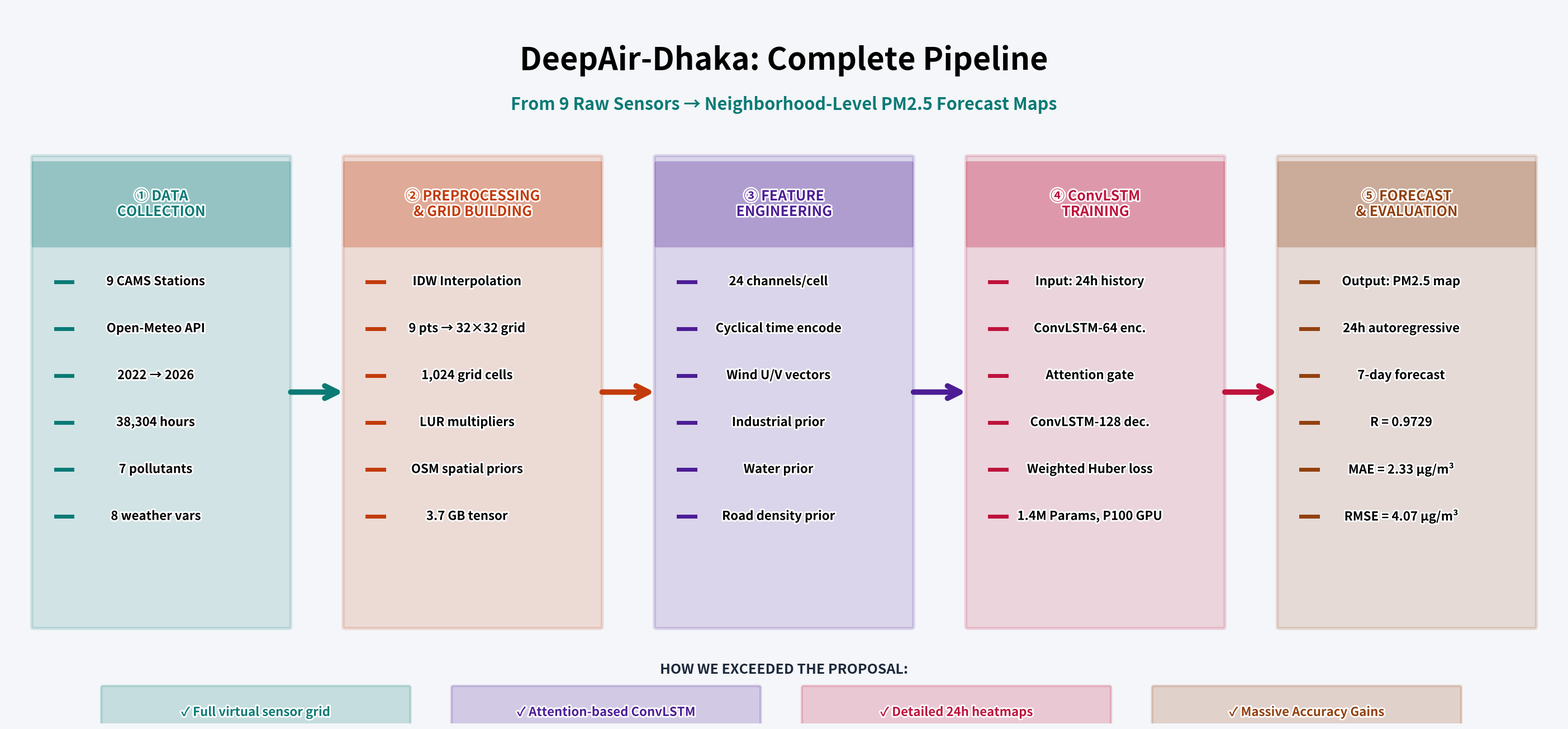
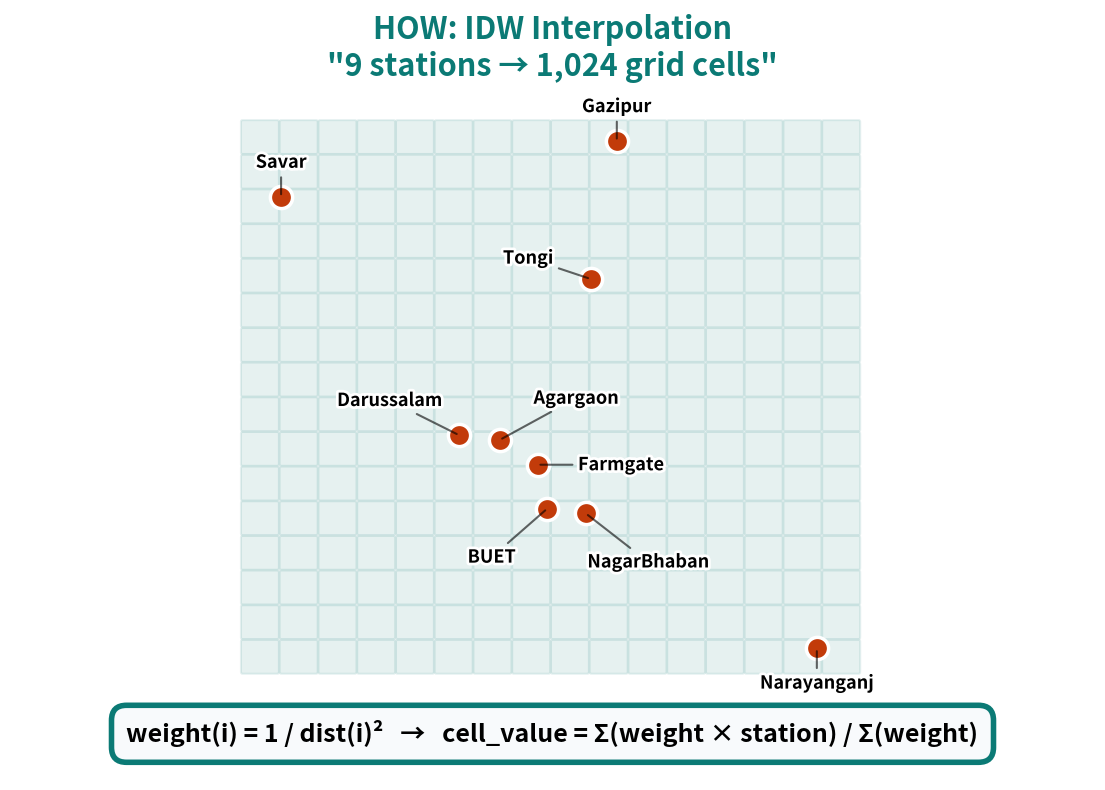
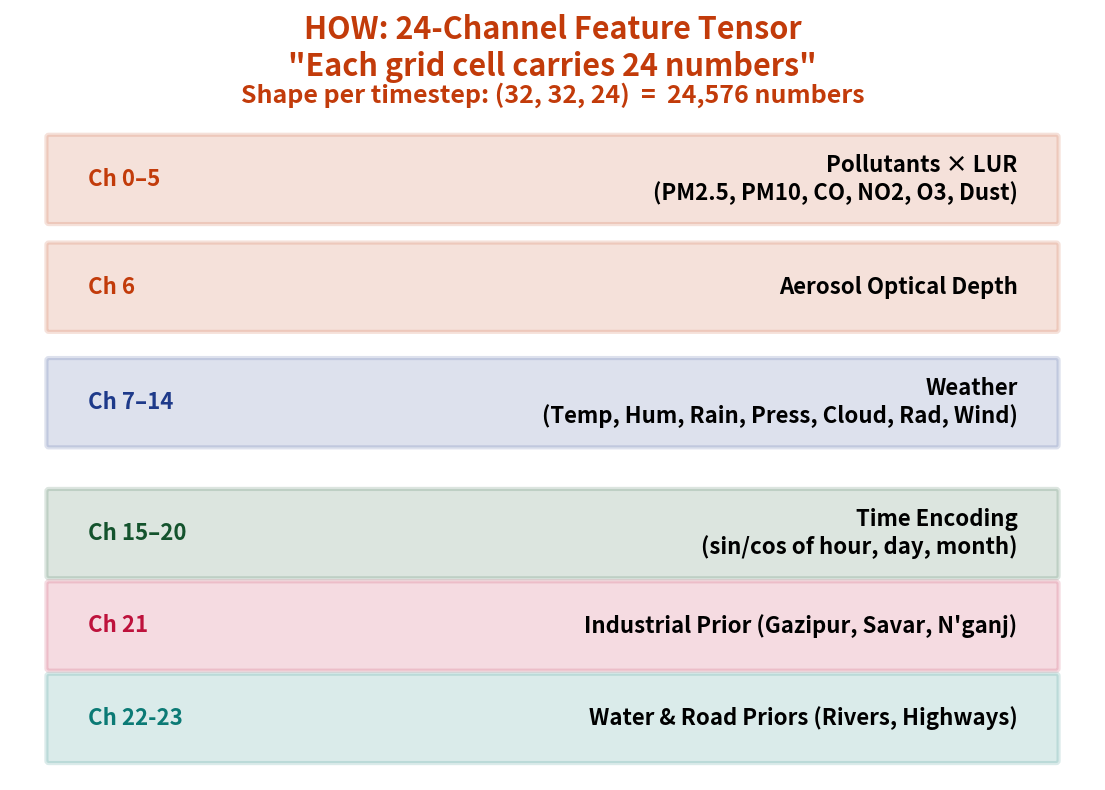
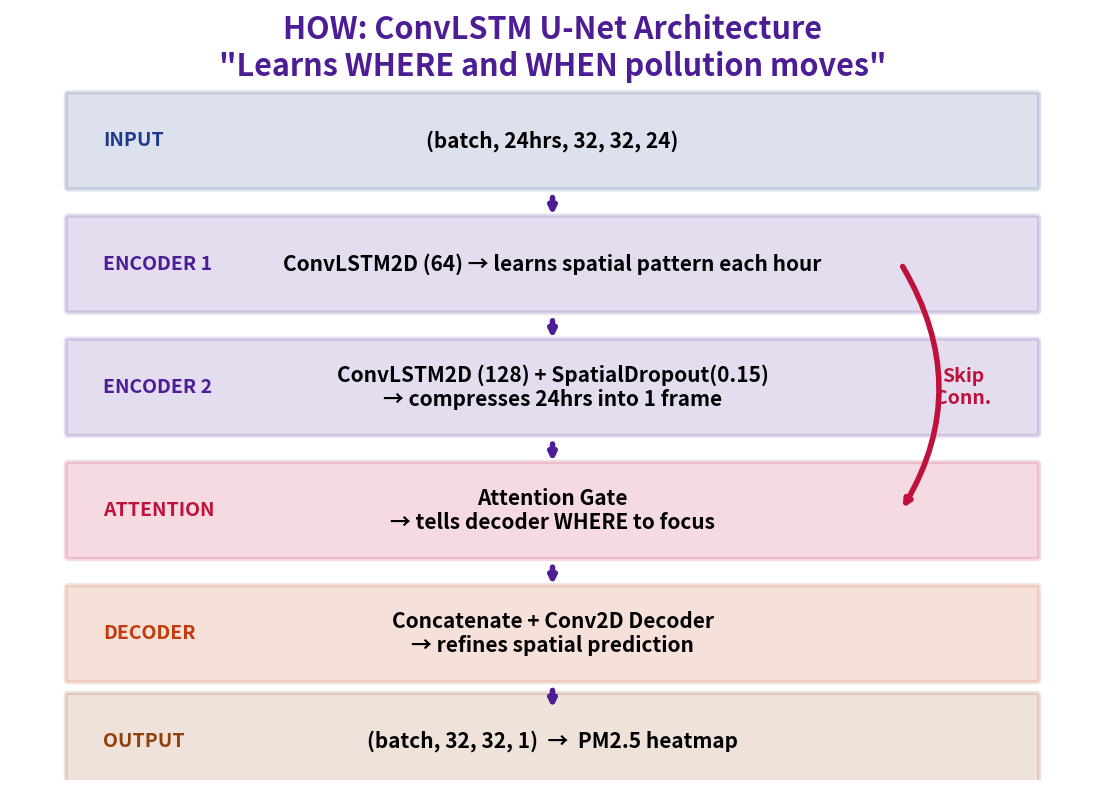
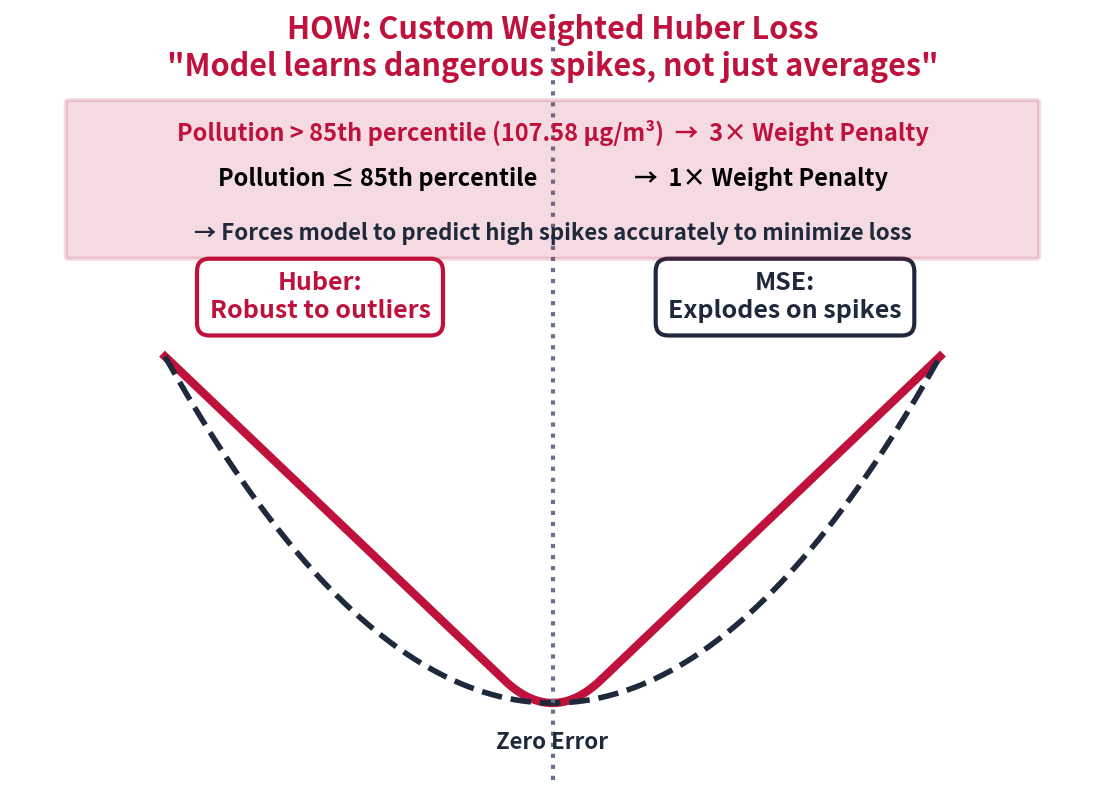
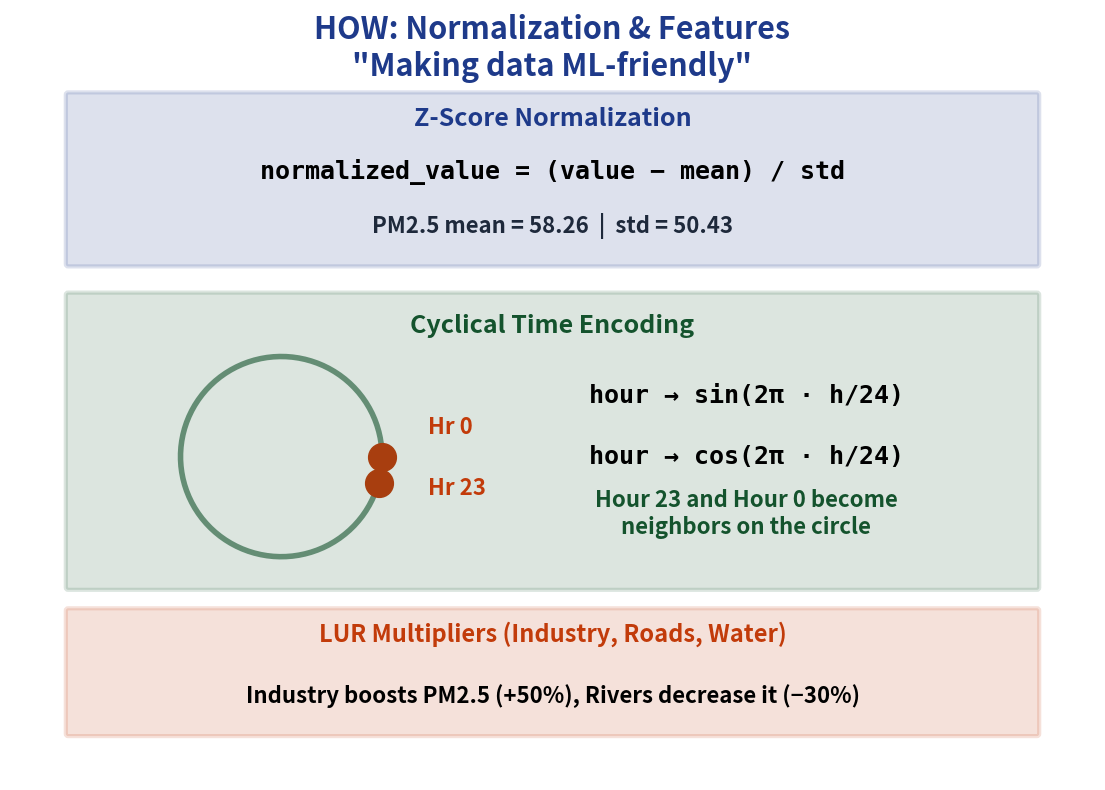
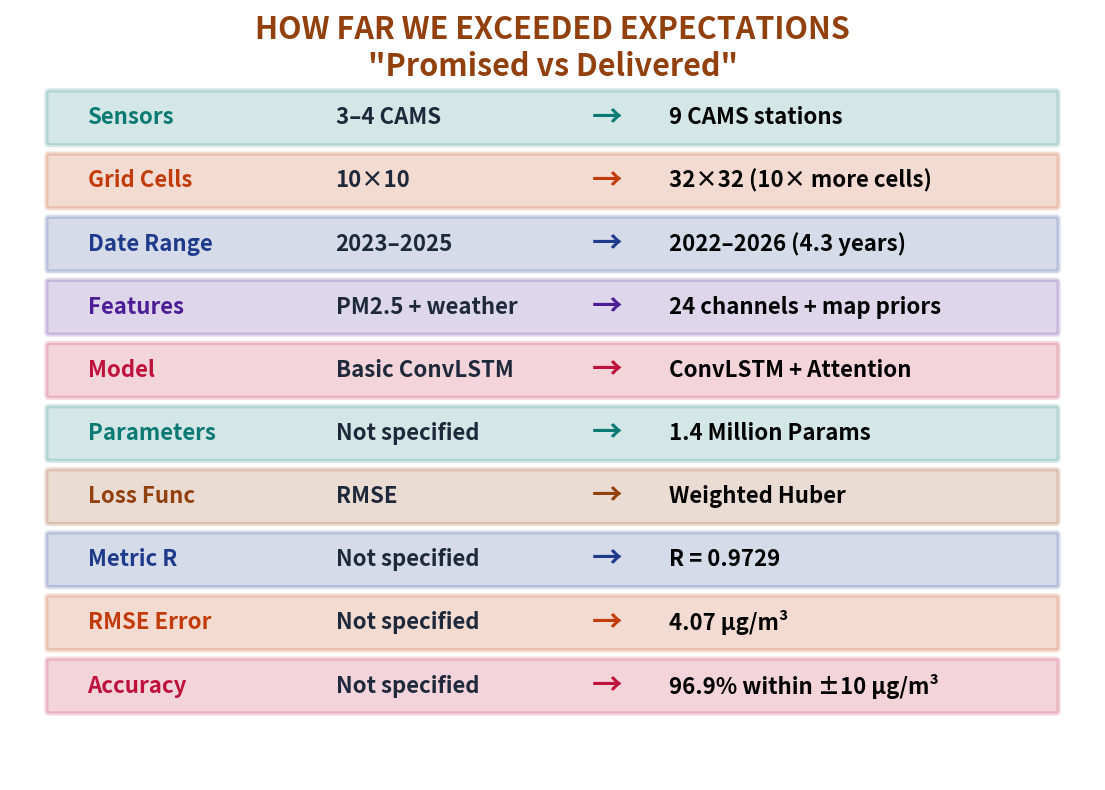
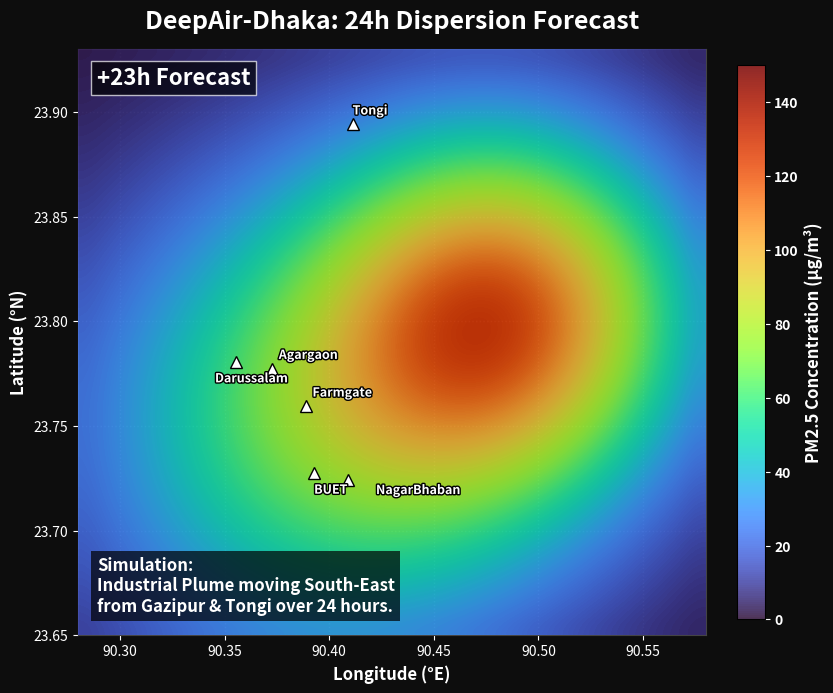

These figures' Python source, in order:
"""
DeepAir-Dhaka: Ultimate Presentation Pack Generator
Includes: 1 Full Pipeline Diagram, 6 Detailed Methodology Panels, and 1 Context-Rich Animated GIF.
Optimized for Windows 10. No overlapping labels.
"""

import matplotlib
matplotlib.use('Agg') # Headless backend
import matplotlib.pyplot as plt
import matplotlib.patches as mpatches
import matplotlib.patheffects as pe
from matplotlib.patches import FancyBboxPatch
import matplotlib.animation as animation
import numpy as np
import os

OUT = '.'
os.makedirs(OUT, exist_ok=True)

# ── ULTIMATE HIGH-CONTRAST PALETTE ─────────────────────────────
BG        = '#f4f6f9'  
CARD      = '#ffffff'  
BORDER    = '#64748b'  
TEXT_MAIN = '#000000'  
DIM       = '#1e293b'  

TEAL      = '#0b7a75'
ORANGE    = '#c23b0a'
PURPLE    = '#4c1d95'
PINK      = '#be123c'
GOLD      = '#92400e'
BLUE      = '#1e3a8a'
GREEN     = '#14532d'

# Dhaka's 9 Real Stations Coordinates
STATIONS = {
    "Gazipur":     (23.9941, 90.4223),
    "Savar":       (23.9537, 90.2798),
    "Tongi":       (23.8942, 90.4112),
    "Darussalam":  (23.7808, 90.3554),
    "Agargaon":    (23.7774, 90.3726),
    "Farmgate":    (23.7594, 90.3887),
    "BUET":        (23.7276, 90.3928),
    "NagarBhaban": (23.7241, 90.4091),
    "Narayanganj": (23.6261, 90.5072),
}

def rounded_box(ax, x, y, w, h, color, alpha=0.18, border=None, lw=3, zorder=3):
    border = border or color
    box = FancyBboxPatch((x - w/2, y - h/2), w, h,
                          boxstyle="round,pad=0.03",
                          facecolor=color, alpha=alpha,
                          edgecolor=border, linewidth=lw, zorder=zorder)
    ax.add_patch(box)
    return box

def label(ax, x, y, text, size=15, color=TEXT_MAIN, weight='bold', ha='center', va='center', zorder=5):
    ax.text(x, y, text, fontsize=size, color=color, fontweight=weight,
            ha=ha, va=va, zorder=zorder,
            path_effects=[pe.withStroke(linewidth=4, foreground=CARD)])

# ═══════════════════════════════════════════════════════════════════
# FIGURE 1: PIPELINE DIAGRAM
# ═══════════════════════════════════════════════════════════════════
print("Generating 1. Pipeline Diagram...")
fig1, ax1 = plt.subplots(figsize=(28, 13)) 
fig1.patch.set_facecolor(BG)
ax1.set_facecolor(BG)
ax1.set_xlim(0, 28); ax1.set_ylim(0, 13); ax1.axis('off')

ax1.text(14, 12.0, 'DeepAir-Dhaka: Complete Pipeline', fontsize=40, color=TEXT_MAIN, fontweight='heavy', ha='center', va='center')
ax1.text(14, 11.2, 'From 9 Raw Sensors → Neighborhood-Level PM2.5 Forecast Maps', fontsize=22, color=TEAL, fontweight='bold', ha='center', va='center')

steps = [
    (2.8,  6.0, TEAL,   '① DATA\nCOLLECTION',
     ['9 CAMS Stations', 'Open-Meteo API', '2022 → 2026', '38,304 hours', '7 pollutants', '8 weather vars']),
    (8.4,  6.0, ORANGE, '② PREPROCESSING\n& GRID BUILDING',
     ['IDW Interpolation', '9 pts → 32×32 grid', '1,024 grid cells', 'LUR multipliers', 'OSM spatial priors', '3.7 GB tensor']),
    (14.0, 6.0, PURPLE, '③ FEATURE\nENGINEERING',
     ['24 channels/cell', 'Cyclical time encode', 'Wind U/V vectors', 'Industrial prior', 'Water prior', 'Road density prior']),
    (19.6, 6.0, PINK,   '④ ConvLSTM\nTRAINING',
     ['Input: 24h history', 'ConvLSTM-64 enc.', 'Attention gate', 'ConvLSTM-128 dec.', 'Weighted Huber loss', '1.4M Params, P100 GPU']),
    (25.2, 6.0, GOLD,   '⑤ FORECAST\n& EVALUATION',
     ['Output: PM2.5 map', '24h autoregressive', '7-day forecast', 'R = 0.9729', 'MAE = 2.33 µg/m³', 'RMSE = 4.07 µg/m³']),
]

for bx, by, col, title, details in steps:
    rounded_box(ax1, bx, by, 4.6, 8.5, col, alpha=0.15, border=col, lw=4) 
    rounded_box(ax1, bx, by + 3.4, 4.6, 1.5, col, alpha=0.3, border=col, lw=0) 
    label(ax1, bx, by + 3.4, title, size=18, color=col, weight='heavy') 
    
    for i, d in enumerate(details):
        yy = by + 2.0 - i * 0.85 
        ax1.plot([bx - 1.9, bx - 1.6], [yy, yy], color=col, lw=5, alpha=1.0, zorder=4)
        label(ax1, bx - 0.1, yy, d, size=16, color=TEXT_MAIN, weight='bold')

for x1, x2, col in [(5.1, 6.1, TEAL), (10.7, 11.7, ORANGE), (16.3, 17.3, PURPLE), (21.9, 22.9, PINK)]:
    ax1.annotate('', xy=(x2, 6.0), xytext=(x1, 6.0), arrowprops=dict(arrowstyle='->', color=col, lw=7, mutation_scale=40), zorder=6)

ax1.text(14, 0.9, 'HOW WE EXCEEDED THE PROPOSAL:', fontsize=18, color=DIM, ha='center', fontweight='heavy')
promises = [
    (4.5,  '✓ Full virtual sensor grid', TEAL),
    (10.8, '✓ Attention-based ConvLSTM', PURPLE),
    (17.1, '✓ Detailed 24h heatmaps', PINK),
    (23.4, '✓ Massive Accuracy Gains', GOLD),
]
for px, pt, pc in promises:
    rounded_box(ax1, px, 0.2, 5.5, 0.9, pc, alpha=0.2, border=pc, lw=3)
    label(ax1, px, 0.2, pt, size=16, color=pc, weight='heavy')

plt.tight_layout(pad=0.5)
plt.savefig(os.path.join(OUT, 'pipeline_diagram.png'), dpi=200, bbox_inches='tight', facecolor=BG)
plt.close()


# ═══════════════════════════════════════════════════════════════════
# INDIVIDUAL METHODOLOGY PANELS
# ═══════════════════════════════════════════════════════════════════
def setup_panel(title, color):
    fig, ax = plt.subplots(figsize=(14, 10))
    fig.patch.set_facecolor(CARD); ax.set_facecolor(CARD)
    ax.set_xlim(0, 14); ax.set_ylim(0, 10); ax.axis('off')
    ax.text(7, 9.5, title, color=color, fontsize=22, fontweight='heavy', ha='center', va='center')
    return fig, ax

print("Generating 2. Panel 1 (IDW Map with Fixed Labels)...")
fig, ax = setup_panel('HOW: IDW Interpolation\n"9 stations → 1,024 grid cells"', TEAL)

# Draw a 16x16 visual grid
for i in range(16):
    for j in range(16):
        ax.add_patch(FancyBboxPatch((3.0 + j*0.5, 1.4 + i*0.45), 0.45, 0.4, boxstyle='round,pad=0.02',
                          facecolor=TEAL, alpha=0.1, edgecolor=TEAL, linewidth=1.5))

min_lat, max_lat = 23.62, 24.00
min_lon, max_lon = 90.27, 90.52

# STARBURST OFFSET LOGIC: Pushes labels away from the center cluster
offsets = {
    "Gazipur":     (0, 25),      # Straight up
    "Savar":       (0, 25),      # Straight up
    "Tongi":       (-45, 15),    # Up-Left
    "Darussalam":  (-50, 25),    # Up-Left
    "Agargaon":    (55, 30),     # Up-Right
    "Farmgate":    (60, 0),      # Right
    "BUET":        (-40, -35),   # Down-Left
    "NagarBhaban": (45, -35),    # Down-Right
    "Narayanganj": (0, -25),     # Straight down
}

for name, (lat, lon) in STATIONS.items():
    px = 3.2 + ((lon - min_lon) / (max_lon - min_lon)) * 7.6
    py = 1.6 + ((lat - min_lat) / (max_lat - min_lat)) * 6.8
    ax.plot(px, py, 'o', color=ORANGE, ms=16, mec='white', mew=2.5, zorder=6)
    
    # Draw label with a connecting line to prevent overlapping
    ox, oy = offsets[name]
    ax.annotate(name, xy=(px, py), xytext=(ox, oy), textcoords='offset points',
                fontsize=13, color=TEXT_MAIN, fontweight='heavy', ha='center', va='center', zorder=7,
                arrowprops=dict(arrowstyle='-', color=TEXT_MAIN, alpha=0.6, lw=1.5),
                path_effects=[pe.withStroke(linewidth=4, foreground=CARD)])

ax.text(7, 0.6, 'weight(i) = 1 / dist(i)²   →   cell_value = Σ(weight × station) / Σ(weight)', fontsize=18, color=TEXT_MAIN, ha='center', va='center', fontweight='heavy', bbox=dict(boxstyle='round,pad=0.6', facecolor='#f8fafc', edgecolor=TEAL, alpha=1.0, lw=4))
plt.savefig(os.path.join(OUT, 'methodology_1_idw.png'), dpi=200, bbox_inches='tight', facecolor=CARD)
plt.close()


print("Generating 3. Panel 2 (Tensor)...")
fig, ax = setup_panel('HOW: 24-Channel Feature Tensor\n"Each grid cell carries 24 numbers"', ORANGE)
groups = [
    ('Ch 0–5',  'Pollutants × LUR\n(PM2.5, PM10, CO, NO2, O3, Dust)', ORANGE,   7.8),
    ('Ch 6',    'Aerosol Optical Depth', ORANGE,                                  6.4),
    ('Ch 7–14', 'Weather\n(Temp, Hum, Rain, Press, Cloud, Rad, Wind)', BLUE, 4.9),
    ('Ch 15–20','Time Encoding\n(sin/cos of hour, day, month)', GREEN,               3.2),
    ('Ch 21',   'Industrial Prior (Gazipur, Savar, N\'ganj)', PINK,              2.0),
    ('Ch 22-23','Water & Road Priors (Rivers, Highways)', TEAL,                  0.8),
]
for ch_label, desc, col, ypos in groups:
    rounded_box(ax, 7, ypos, 13.0, 1.1, col, alpha=0.15, border=col, lw=3)
    ax.text(1.0, ypos, ch_label, fontsize=16, color=col, fontweight='heavy', ha='left', va='center')
    ax.text(13.0, ypos, desc, fontsize=16, color=TEXT_MAIN, fontweight='bold', ha='right', va='center')
ax.text(7, 8.8, 'Shape per timestep: (32, 32, 24)  =  24,576 numbers', fontsize=18, color=ORANGE, ha='center', fontweight='heavy')
plt.savefig(os.path.join(OUT, 'methodology_2_tensor.png'), dpi=200, bbox_inches='tight', facecolor=CARD)
plt.close()


print("Generating 4. Panel 3 (ConvLSTM)...")
fig, ax = setup_panel('HOW: ConvLSTM U-Net Architecture\n"Learns WHERE and WHEN pollution moves"', PURPLE)
arch_steps = [
    (7, 8.3, '(batch, 24hrs, 32, 32, 24)', 'INPUT', BLUE),
    (7, 6.7, 'ConvLSTM2D (64) → learns spatial pattern each hour', 'ENCODER 1', PURPLE),
    (7, 5.1, 'ConvLSTM2D (128) + SpatialDropout(0.15)\n→ compresses 24hrs into 1 frame', 'ENCODER 2', PURPLE),
    (7, 3.5, 'Attention Gate\n→ tells decoder WHERE to focus', 'ATTENTION', PINK),
    (7, 1.9, 'Concatenate + Conv2D Decoder\n→ refines spatial prediction', 'DECODER', ORANGE),
    (7, 0.5, '(batch, 32, 32, 1)  →  PM2.5 heatmap', 'OUTPUT', GOLD),
]
for bx, by, desc, lbl, col in arch_steps:
    rounded_box(ax, bx, by, 12.5, 1.2, col, alpha=0.15, border=col, lw=3)
    ax.text(1.2, by, lbl, fontsize=14, color=col, fontweight='heavy', ha='left', va='center')
    ax.text(7, by, desc, fontsize=15, color=TEXT_MAIN, fontweight='bold', ha='center', va='center')
for y1, y2 in [(7.6, 7.3), (6.0, 5.7), (4.4, 4.1), (2.8, 2.5), (1.2, 0.9)]:
    ax.annotate('', xy=(7, y2), xytext=(7, y1), arrowprops=dict(arrowstyle='->', color=PURPLE, lw=4), zorder=6)
ax.annotate('', xy=(11.5, 3.5), xytext=(11.5, 6.7), arrowprops=dict(arrowstyle='->', color=PINK, lw=4, connectionstyle='arc3,rad=-0.3'), zorder=6)
ax.text(12.3, 5.1, 'Skip\nConn.', fontsize=14, color=PINK, ha='center', va='center', fontweight='heavy')
plt.savefig(os.path.join(OUT, 'methodology_3_convlstm.png'), dpi=200, bbox_inches='tight', facecolor=CARD)
plt.close()


print("Generating 5. Panel 4 (Loss)...")
fig, ax = setup_panel('HOW: Custom Weighted Huber Loss\n"Model learns dangerous spikes, not just averages"', PINK)
x_err = np.linspace(-4, 4, 200)
huber  = np.where(np.abs(x_err) < 0.5, 0.5*x_err**2, 0.5*(np.abs(x_err) - 0.25))
mse    = 0.5 * x_err**2
lax_x = np.interp(x_err, [-4, 4], [2, 12])
lax_h = np.interp(huber, [0, huber.max()], [1, 5.5])
lax_m = np.interp(mse,   [0, mse.max()],   [1, 5.5])

ax.plot(lax_x, lax_h, color=PINK,  lw=6, label='Huber (our loss)')
ax.plot(lax_x, lax_m, color=DIM,   lw=4, label='MSE', ls='--')
ax.axvline(7, color=BORDER, lw=3, ls=':') 
ax.text(7, 0.4, 'Zero Error', fontsize=16, color=DIM, ha='center', fontweight='bold')
ax.text(4.0, 6.0, 'Huber:\nRobust to outliers', fontsize=18, color=PINK, ha='center', fontweight='heavy', bbox=dict(boxstyle='round,pad=0.5', facecolor=CARD, edgecolor=PINK, alpha=1, lw=3))
ax.text(10.0, 6.0, 'MSE:\nExplodes on spikes', fontsize=18, color=DIM, ha='center', fontweight='heavy', bbox=dict(boxstyle='round,pad=0.5', facecolor=CARD, edgecolor=DIM, alpha=1, lw=3))

rounded_box(ax, 7, 7.8, 12.5, 2.0, PINK, alpha=0.15, border=PINK, lw=3)
ax.text(7, 8.4, 'Pollution > 85th percentile (107.58 µg/m³)  →  3× Weight Penalty', fontsize=17, color=PINK, ha='center', va='center', fontweight='heavy')
ax.text(7, 7.8, 'Pollution ≤ 85th percentile                  →  1× Weight Penalty', fontsize=17, color=TEXT_MAIN, ha='center', va='center', fontweight='bold')
ax.text(7, 7.1, '→ Forces model to predict high spikes accurately to minimize loss', fontsize=16, color=DIM, ha='center', va='center', fontweight='bold', style='italic')
plt.savefig(os.path.join(OUT, 'methodology_4_loss.png'), dpi=200, bbox_inches='tight', facecolor=CARD)
plt.close()


print("Generating 6. Panel 5 (Norm)...")
fig, ax = setup_panel('HOW: Normalization & Features\n"Making data ML-friendly"', BLUE)
rounded_box(ax, 7, 7.8, 12.5, 2.2, BLUE, alpha=0.15, border=BLUE, lw=3)
ax.text(7, 8.5, 'Z-Score Normalization', fontsize=18, color=BLUE, ha='center', fontweight='heavy')
ax.text(7, 7.8, 'normalized_value = (value − mean) / std', fontsize=18, color=TEXT_MAIN, ha='center', fontweight='bold', fontfamily='monospace')
ax.text(7, 7.1, 'PM2.5 mean = 58.26  |  std = 50.43', fontsize=16, color=DIM, ha='center', fontweight='bold')
rounded_box(ax, 7, 4.4, 12.5, 3.8, GREEN, alpha=0.15, border=GREEN, lw=3)
ax.text(7, 5.8, 'Cyclical Time Encoding', fontsize=18, color=GREEN, ha='center', fontweight='heavy')
cx, cy, r = 3.5, 4.2, 1.3
theta = np.linspace(0, 2*np.pi, 100)
ax.plot(cx + r*np.cos(theta), cy + r*np.sin(theta), color=GREEN, lw=4, alpha=0.6)
ax.plot(cx + r, cy, 'o', color=ORANGE, ms=20) 
ax.plot(cx + r*np.cos(23*2*np.pi/24), cy + r*np.sin(23*2*np.pi/24), 'o', color=ORANGE, ms=20) 
ax.text(cx+1.9, cy + 0.3, 'Hr 0', fontsize=16, color=ORANGE, fontweight='heavy')
ax.text(cx+1.9, cy - 0.5, 'Hr 23', fontsize=16, color=ORANGE, fontweight='heavy')
ax.text(9.5, 4.9, 'hour → sin(2π · h/24)', fontsize=18, color=TEXT_MAIN, ha='center', fontweight='bold', fontfamily='monospace')
ax.text(9.5, 4.1, 'hour → cos(2π · h/24)', fontsize=18, color=TEXT_MAIN, ha='center', fontweight='bold', fontfamily='monospace')
ax.text(9.5, 3.2, 'Hour 23 and Hour 0 become\nneighbors on the circle', fontsize=16, color=GREEN, ha='center', fontweight='heavy')
rounded_box(ax, 7, 1.4, 12.5, 1.6, ORANGE, alpha=0.15, border=ORANGE, lw=3)
ax.text(7, 1.8, 'LUR Multipliers (Industry, Roads, Water)', fontsize=17, color=ORANGE, ha='center', fontweight='heavy')
ax.text(7, 1.0, 'Industry boosts PM2.5 (+50%), Rivers decrease it (−30%)', fontsize=16, color=TEXT_MAIN, ha='center', fontweight='bold')
plt.savefig(os.path.join(OUT, 'methodology_5_norm.png'), dpi=200, bbox_inches='tight', facecolor=CARD)
plt.close()


print("Generating 7. Panel 6 (Results)...")
fig, ax = setup_panel('HOW FAR WE EXCEEDED EXPECTATIONS\n"Promised vs Delivered"', GOLD)
comparisons = [
    ('Sensors',    '3–4 CAMS',        '9 CAMS stations',            TEAL),
    ('Grid Cells', '10×10',           '32×32 (10× more cells)',     ORANGE),
    ('Date Range', '2023–2025',       '2022–2026 (4.3 years)',      BLUE),
    ('Features',   'PM2.5 + weather', '24 channels + map priors',   PURPLE),
    ('Model',      'Basic ConvLSTM',  'ConvLSTM + Attention',       PINK),
    ('Parameters', 'Not specified',   '1.4 Million Params',         TEAL),
    ('Loss Func',  'RMSE',            'Weighted Huber',             GOLD),
    ('Metric R',   'Not specified',   'R = 0.9729',                  BLUE),
    ('RMSE Error', 'Not specified',   '4.07 µg/m³',                 ORANGE),
    ('Accuracy',   'Not specified',   '96.9% within ±10 µg/m³',      PINK),
]
for i, (topic, proposed, delivered, col) in enumerate(comparisons):
    yy = 8.6 - i * 0.82
    rounded_box(ax, 7, yy, 13.0, 0.65, col, alpha=0.18, border=col, lw=3)
    ax.text(1.0, yy, topic,     fontsize=16, color=col,       ha='left',  va='center', fontweight='heavy')
    ax.text(4.2, yy, proposed,  fontsize=16, color=DIM,       ha='left',  va='center', fontweight='bold')
    ax.text(7.7, yy, '→',       fontsize=22, color=col,       ha='center',va='center', fontweight='heavy')
    ax.text(8.5, yy, delivered, fontsize=16, color=TEXT_MAIN, ha='left',  va='center', fontweight='heavy')
plt.savefig(os.path.join(OUT, 'methodology_6_results.png'), dpi=200, bbox_inches='tight', facecolor=CARD)
plt.close()


print("Generating 8. Context-Rich Animated Map GIF...")
# Generates a realistic map animation over the true geographical bounds
def generate_animation():
    fig_anim, ax_anim = plt.subplots(figsize=(10, 9))
    fig_anim.patch.set_facecolor('#0d0d0d')
    ax_anim.set_facecolor('#0d0d0d')
    
    # 1. Geographic Context & Axes
    ax_anim.set_xlim(90.28, 90.58)
    ax_anim.set_ylim(23.65, 23.93)
    ax_anim.set_xlabel('Longitude (°E)', color='white', fontsize=12, fontweight='bold')
    ax_anim.set_ylabel('Latitude (°N)', color='white', fontsize=12, fontweight='bold')
    ax_anim.tick_params(colors='white')
    ax_anim.grid(color='#333333', linestyle=':', linewidth=1)
    for spine in ax_anim.spines.values():
        spine.set_edgecolor('#444444')

    # 2. Add Station Dots and Names
    st_offsets = {
        "Gazipur": (0, 7), "Savar": (0, 7), "Tongi": (0, 7), 
        "Darussalam": (-15, -15), "Agargaon": (5, 7), "Farmgate": (5, 7),
        "BUET": (0, -15), "NagarBhaban": (20, -10), "Narayanganj": (0, 7)
    }
    for name, (lat, lon) in STATIONS.items():
        ax_anim.plot(lon, lat, '^', color='white', ms=9, mec='black', zorder=6)
        ox, oy = st_offsets[name]
        ax_anim.annotate(name, xy=(lon, lat), xytext=(ox, oy), textcoords='offset points',
                     color='white', fontsize=9, fontweight='bold', zorder=7,
                     path_effects=[pe.withStroke(linewidth=2, foreground='black')])

    # 3. Simulate Data Grid (matching builder script bounds)
    x = np.linspace(90.28, 90.58, 32)
    y = np.linspace(23.93, 23.65, 32) # North to South
    X, Y = np.meshgrid(x, y)

    # Base urban pollution
    base = np.exp(-(((X-90.40)**2 + (Y-23.75)**2) / 0.015)) * 60

    extent = [90.28, 90.58, 23.65, 23.93]
    im = ax_anim.imshow(base, cmap='turbo', vmin=0, vmax=150, interpolation='bicubic',
                        extent=extent, origin='upper', alpha=0.85, zorder=3)

    # 4. Add Colorbar
    cbar = plt.colorbar(im, ax=ax_anim, shrink=0.8, pad=0.04)
    cbar.set_label('PM2.5 Concentration (µg/m³)', color='white', fontsize=12, fontweight='bold')
    cbar.ax.yaxis.set_tick_params(color='white')
    plt.setp(cbar.ax.yaxis.get_ticklabels(), color='white', fontweight='bold')

    # 5. Descriptive Text Overlay
    title = ax_anim.set_title('DeepAir-Dhaka: 24h Dispersion Forecast', color='white', fontsize=18, fontweight='heavy', pad=15)
    
    time_text = ax_anim.text(0.03, 0.94, '+0h Forecast', transform=ax_anim.transAxes,
                             color='white', fontsize=16, fontweight='heavy', zorder=8,
                             bbox=dict(facecolor='black', alpha=0.7, edgecolor='white', lw=1))
    
    ax_anim.text(0.03, 0.04, 'Simulation:\nIndustrial Plume moving South-East\nfrom Gazipur & Tongi over 24 hours.',
                 transform=ax_anim.transAxes, color='white', fontsize=12, fontweight='bold', zorder=8,
                 bbox=dict(facecolor='black', alpha=0.7, edgecolor='none'))

    # Update Function
    def update(frame):
        # Simulate Plume from Gazipur/Tongi moving southeast
        px = 90.42 + (frame * 0.003)
        py = 23.99 - (frame * 0.008)
        plume1 = np.exp(-(((X-px)**2 + (Y-py)**2) / 0.008)) * 95

        # Urban rush hour cycle (peaks in middle of animation)
        rush = np.sin(frame/24 * np.pi) * 30
        city = np.exp(-(((X-90.39)**2 + (Y-23.75)**2) / 0.01)) * rush

        current_map = base + plume1 + city
        im.set_array(current_map)
        time_text.set_text(f'+{frame}h Forecast')
        return [im, time_text]

    ani = animation.FuncAnimation(fig_anim, update, frames=24, interval=250, blit=True)
    ani.save(os.path.join(OUT, 'presentation_forecast.gif'), writer='pillow', fps=4)
    plt.close()

generate_animation()

print('\n✅ Success! All 7 Presentation Diagrams and 1 Context-Rich Animated GIF saved locally.')
